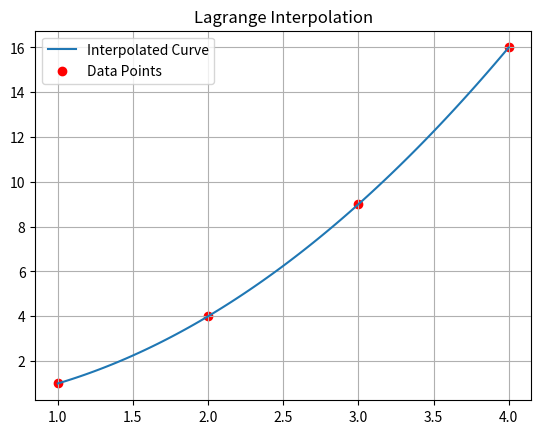

Write Python code to recreate this figure.
import numpy as np
import matplotlib.pyplot as plt

def lagrange(x, y, t):
    n = len(x)
    val = 0
    for i in range(n):
        L = 1
        for j in range(n):
            if i != j:
                L *= (t - x[j]) / (x[i] - x[j])
        val += y[i] * L
    return val


if __name__ == "__main__":
    x = [1, 2, 3, 4]
    y = [1, 4, 9, 16]

    x_vals = np.linspace(1, 4, 100)
    y_vals = [lagrange(x, y, t) for t in x_vals]

    plt.plot(x_vals, y_vals, label="Interpolated Curve")
    plt.scatter(x, y, color='red', label="Data Points")

    plt.title("Lagrange Interpolation")
    plt.legend()
    plt.grid()

    print("Value at t=2.5:", lagrange(x, y, 2.5))

    plt.show()
